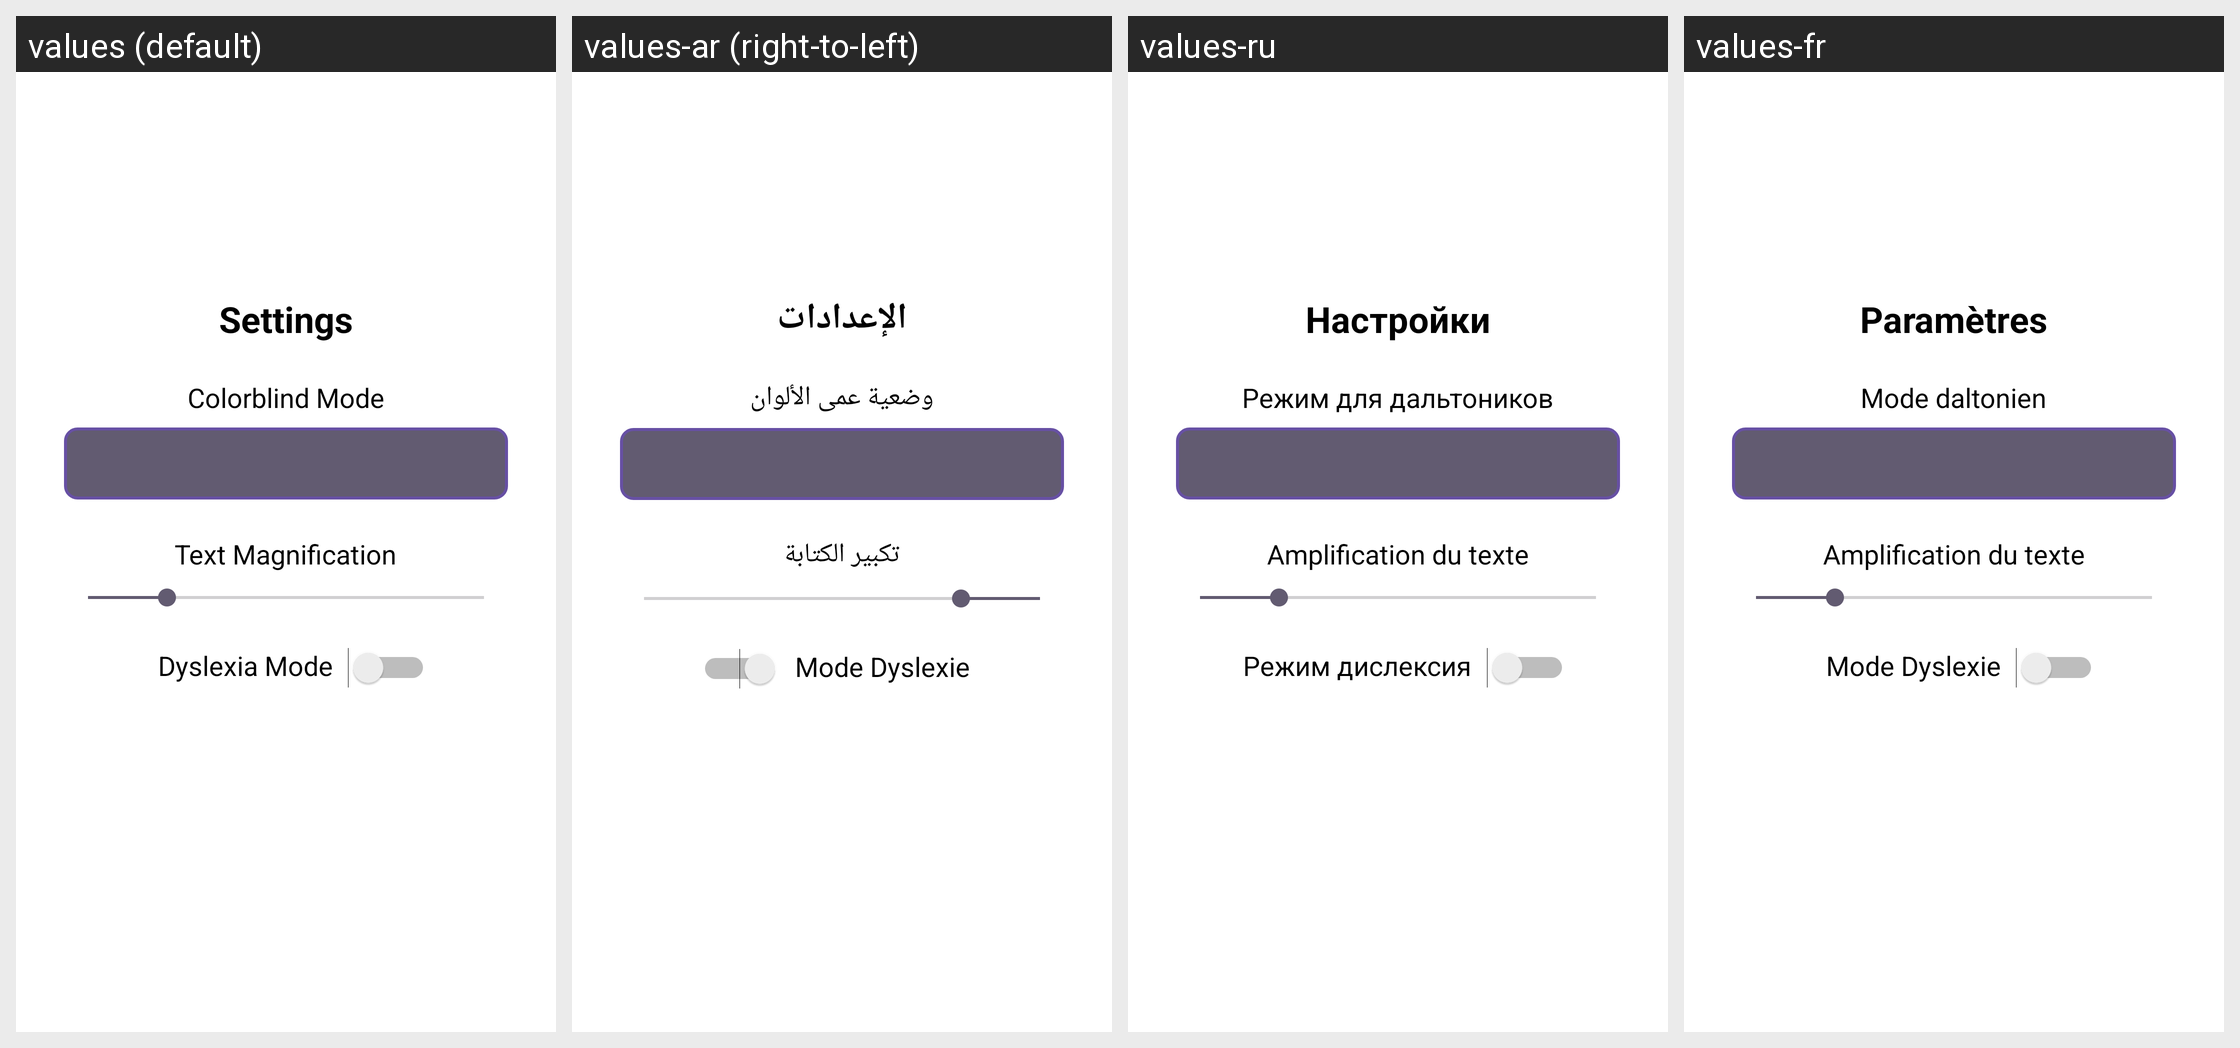

This grid shows one Android layout under several languages. Give, for every string resource on the screen, its name, the default text and each shown locale's text.
Android screen res/layout/fragment_parametres.xml rendered under 4 locales, left to right: values (default), values-ar (right-to-left), values-ru, values-fr. Device: Nexus 5 (rendered at 1080×1920; each locale shown at half size, 540×960, under a caption strip naming it); theme Theme.SAES04.
Other locales in the repository, not shown: values-ar-rAE, values-en, values-zh.
Strings drawn on this screen, with the default value and each locale's value (text and hints the layout hard-codes, and strings that could not be matched under every locale, appear in the picture but are not listed):

parametres
  values: Settings
  values-ar: الإعدادات
  values-ru: Настройки
  values-fr: Paramètres

modedaltonien
  values: Colorblind Mode
  values-ar: وضعية عمى الألوان
  values-ru: Режим для дальтоников
  values-fr: Mode daltonien

tailledutexte
  values: Text Magnification
  values-ar: تكبير الكتابة
  values-ru: Amplification du texte
  values-fr: Amplification du texte

mode_dyslexie
  values: Dyslexia Mode
  values-ar: Mode Dyslexie
  values-ru: Режим дислексия
  values-fr: Mode Dyslexie
